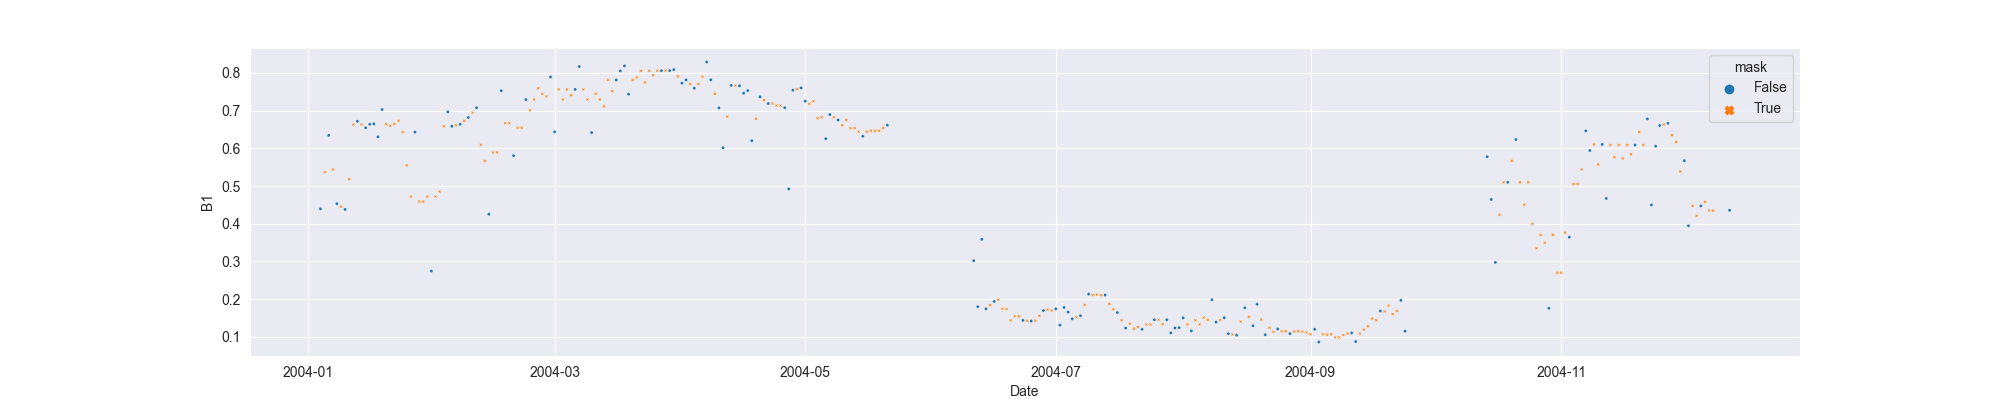

The file beside this chart, header and first rows:
system:time_start, B1, B1_interpolate
2004-01-04, 0.4395, 0.4395
2004-01-05, , 0.537
2004-01-06, 0.6346, 0.6346
2004-01-07, , 0.5439
2004-01-08, 0.4532, 0.4532
2004-01-09, , 0.4456
2004-01-10, 0.438, 0.438
2004-01-11, , 0.5184
2004-01-12, , 0.663
2004-01-13, 0.6716, 0.6716
2004-01-14, , 0.663
2004-01-15, 0.6545, 0.6545
2004-01-16, 0.6639, 0.6639
2004-01-17, 0.6648, 0.6648
2004-01-18, 0.6304, 0.6304
2004-01-19, 0.7029, 0.7029
2004-01-20, , 0.6639
2004-01-21, , 0.6601
2004-01-22, , 0.6648
2004-01-23, , 0.673
2004-01-24, , 0.6431
2004-01-25, , 0.5546
2004-01-26, , 0.4723
2004-01-27, 0.6431, 0.6431
2004-01-28, , 0.4589
2004-01-29, , 0.4589
2004-01-30, , 0.4723
2004-01-31, 0.2746, 0.2746
2004-02-01, , 0.4723
2004-02-02, , 0.4857
2004-02-03, , 0.6585
2004-02-04, 0.6968, 0.6968
2004-02-05, 0.6585, 0.6585
2004-02-06, , 0.6611
2004-02-07, 0.6637, 0.6637
2004-02-08, , 0.6727
2004-02-09, 0.6818, 0.6818
2004-02-10, , 0.6947
2004-02-11, 0.7077, 0.7077
2004-02-12, , 0.6092
2004-02-13, , 0.5665
2004-02-14, 0.4252, 0.4252
2004-02-15, , 0.5891
2004-02-16, , 0.5891
2004-02-17, 0.7529, 0.7529
2004-02-18, , 0.6667
2004-02-19, , 0.6667
2004-02-20, 0.5806, 0.5806
2004-02-21, , 0.655
2004-02-22, , 0.655
2004-02-23, 0.7293, 0.7293
2004-02-24, , 0.701
2004-02-25, , 0.7293
2004-02-26, , 0.7593
2004-02-27, , 0.7443
2004-02-28, , 0.7375
2004-02-29, 0.7892, 0.7892
2004-03-01, 0.6436, 0.6436
2004-03-02, , 0.7562
2004-03-03, , 0.7297
... 284 more rows
